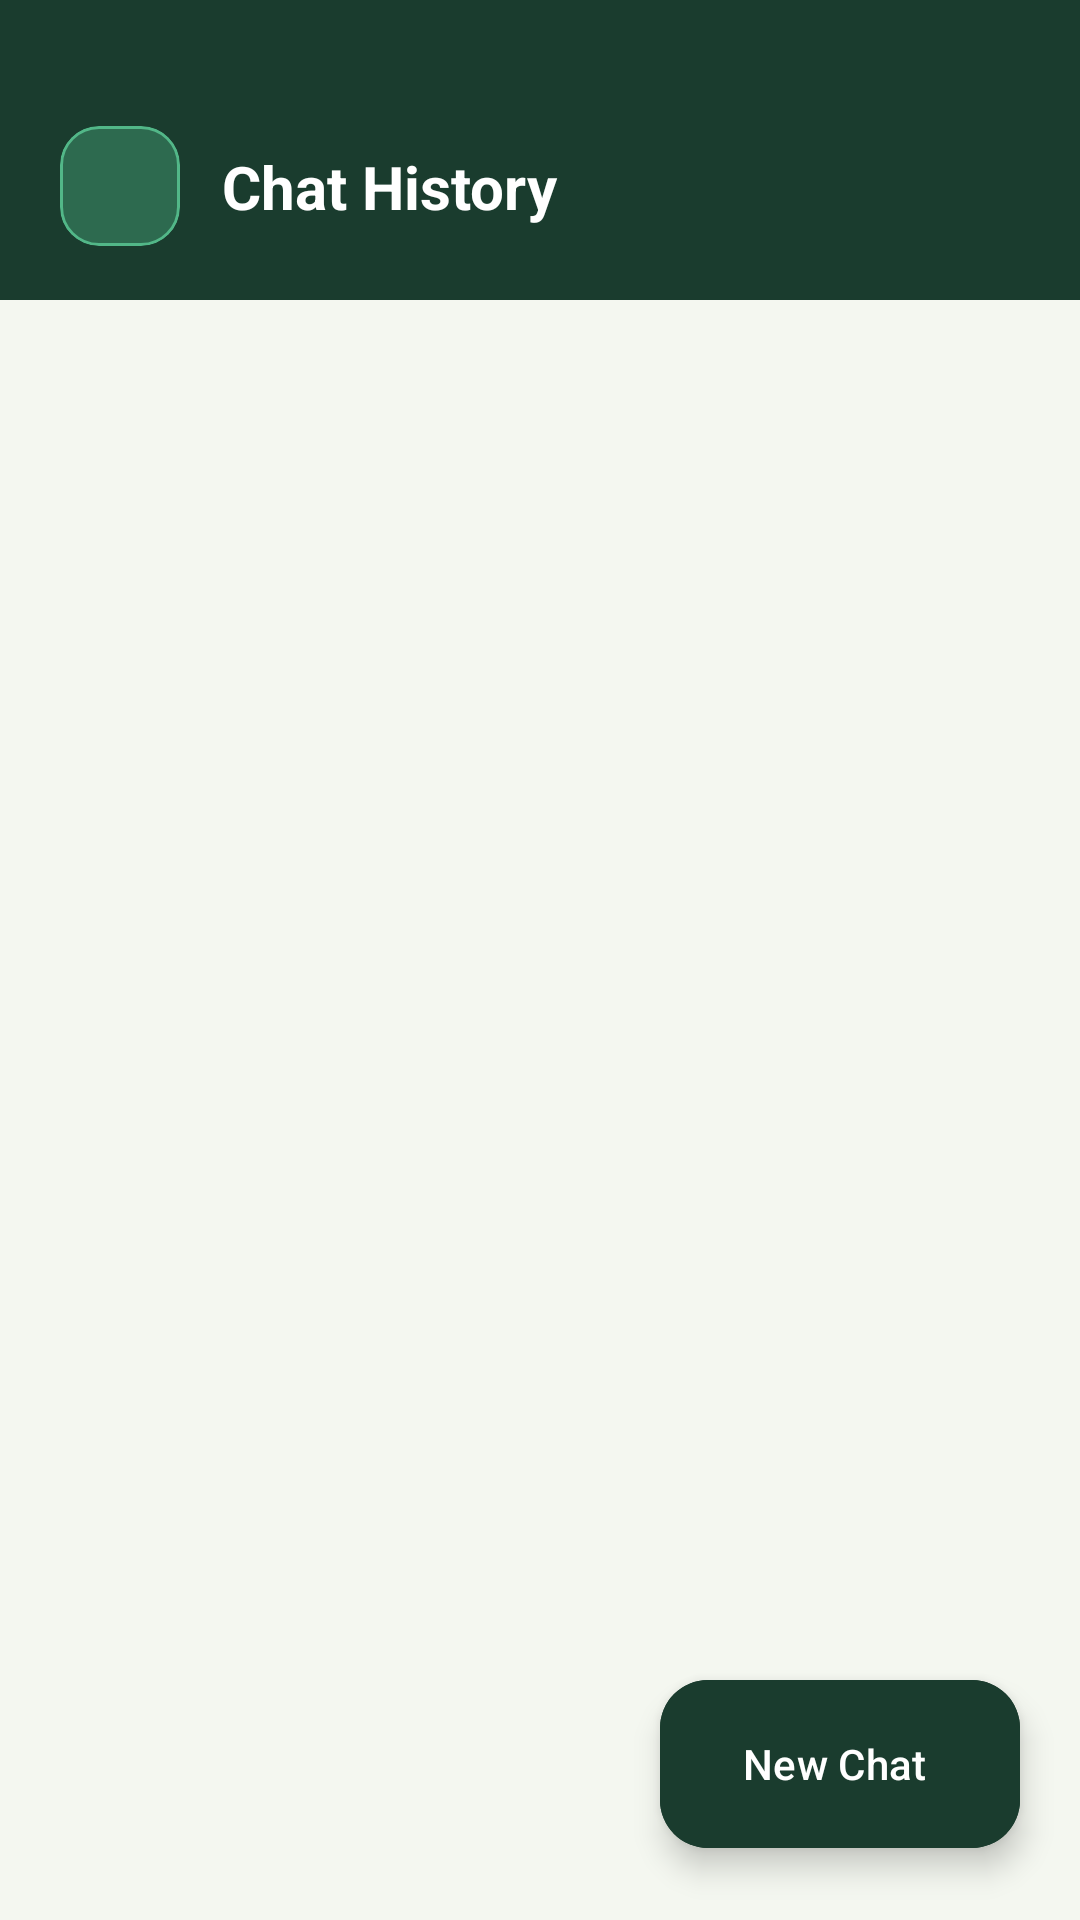

Produce the Android XML layout that renders to this screen, including the resource entries it uses.
<!-- AndroidManifest.xml: application theme Theme.KhetMitra -->
<!-- res/layout/activity_chat_history.xml -->
<?xml version="1.0" encoding="utf-8"?>
<androidx.constraintlayout.widget.ConstraintLayout
    xmlns:android="http://schemas.android.com/apk/res/android"
    xmlns:app="http://schemas.android.com/apk/res-auto"
    xmlns:tools="http://schemas.android.com/tools"
    android:layout_width="match_parent"
    android:layout_height="match_parent"
    android:background="#F4F7F0"
    tools:ignore="HardcodedText">

    <View
        android:id="@+id/headerBg"
        android:layout_width="match_parent"
        android:layout_height="100dp"
        android:background="#1A3C2E"
        app:layout_constraintTop_toTopOf="parent" />

    <com.google.android.material.card.MaterialCardView
        android:id="@+id/btnBack"
        android:layout_width="40dp"
        android:layout_height="40dp"
        android:layout_marginStart="20dp"
        android:layout_marginTop="42dp"
        android:clickable="true"
        android:focusable="true"
        android:foreground="?attr/selectableItemBackground"
        app:cardBackgroundColor="#2D6A4F"
        app:cardCornerRadius="13dp"
        app:cardElevation="0dp"
        app:strokeColor="#52B788"
        app:strokeWidth="1dp"
        app:layout_constraintStart_toStartOf="parent"
        app:layout_constraintTop_toTopOf="parent">

        <ImageView
            android:layout_width="20dp"
            android:layout_height="20dp"
            android:layout_gravity="center"
            android:importantForAccessibility="no"
            android:src="@drawable/round_arrow_back_24"
            app:tint="#FFFFFF" />
    </com.google.android.material.card.MaterialCardView>

    <TextView
        android:id="@+id/tvTitle"
        android:layout_width="0dp"
        android:layout_height="wrap_content"
        android:layout_marginStart="14dp"
        android:layout_marginEnd="20dp"
        android:text="Chat History"
        android:textColor="#FFFFFF"
        android:textSize="20sp"
        android:textStyle="bold"
        app:layout_constraintBottom_toBottomOf="@id/btnBack"
        app:layout_constraintEnd_toEndOf="parent"
        app:layout_constraintStart_toEndOf="@id/btnBack"
        app:layout_constraintTop_toTopOf="@id/btnBack" />

    <LinearLayout
        android:id="@+id/layoutEmpty"
        android:layout_width="wrap_content"
        android:layout_height="wrap_content"
        android:gravity="center"
        android:orientation="vertical"
        android:visibility="gone"
        app:layout_constraintBottom_toTopOf="@id/fabNewChat"
        app:layout_constraintEnd_toEndOf="parent"
        app:layout_constraintStart_toStartOf="parent"
        app:layout_constraintTop_toBottomOf="@id/headerBg"
        tools:visibility="visible">

        <TextView
            android:layout_width="wrap_content"
            android:layout_height="wrap_content"
            android:text="🌾"
            android:textSize="48sp" />

        <TextView
            android:layout_width="wrap_content"
            android:layout_height="wrap_content"
            android:layout_marginTop="12dp"
            android:text="No conversations yet"
            android:textColor="#888888"
            android:textSize="16sp" />

        <TextView
            android:layout_width="wrap_content"
            android:layout_height="wrap_content"
            android:layout_marginTop="4dp"
            android:text="Start a new chat below!"
            android:textColor="#AAAAAA"
            android:textSize="14sp" />
    </LinearLayout>

    <androidx.recyclerview.widget.RecyclerView
        android:id="@+id/recyclerSessions"
        android:layout_width="match_parent"
        android:layout_height="0dp"
        android:clipToPadding="false"
        android:paddingHorizontal="14dp"
        android:paddingTop="12dp"
        android:paddingBottom="80dp"
        app:layout_constraintBottom_toBottomOf="parent"
        app:layout_constraintTop_toBottomOf="@id/headerBg" />

    <com.google.android.material.floatingactionbutton.ExtendedFloatingActionButton
        android:id="@+id/fabNewChat"
        android:layout_width="wrap_content"
        android:layout_height="wrap_content"
        android:layout_marginEnd="20dp"
        android:layout_marginBottom="24dp"
        android:backgroundTint="#1A3C2E"
        android:text="New Chat"
        android:textColor="#FFFFFF"
        app:icon="@drawable/round_add_24"
        app:iconTint="#FFFFFF"
        app:layout_constraintBottom_toBottomOf="parent"
        app:layout_constraintEnd_toEndOf="parent" />

</androidx.constraintlayout.widget.ConstraintLayout>
<!-- resources referenced by this layout -->
<resources>
  <style name="Theme.KhetMitra" parent="Base.Theme.KhetMitra" />
  <style name="Base.Theme.KhetMitra" parent="Theme.Material3.DayNight.NoActionBar">
          <item name="android:windowIsTranslucent">true</item>
      </style>
</resources>
